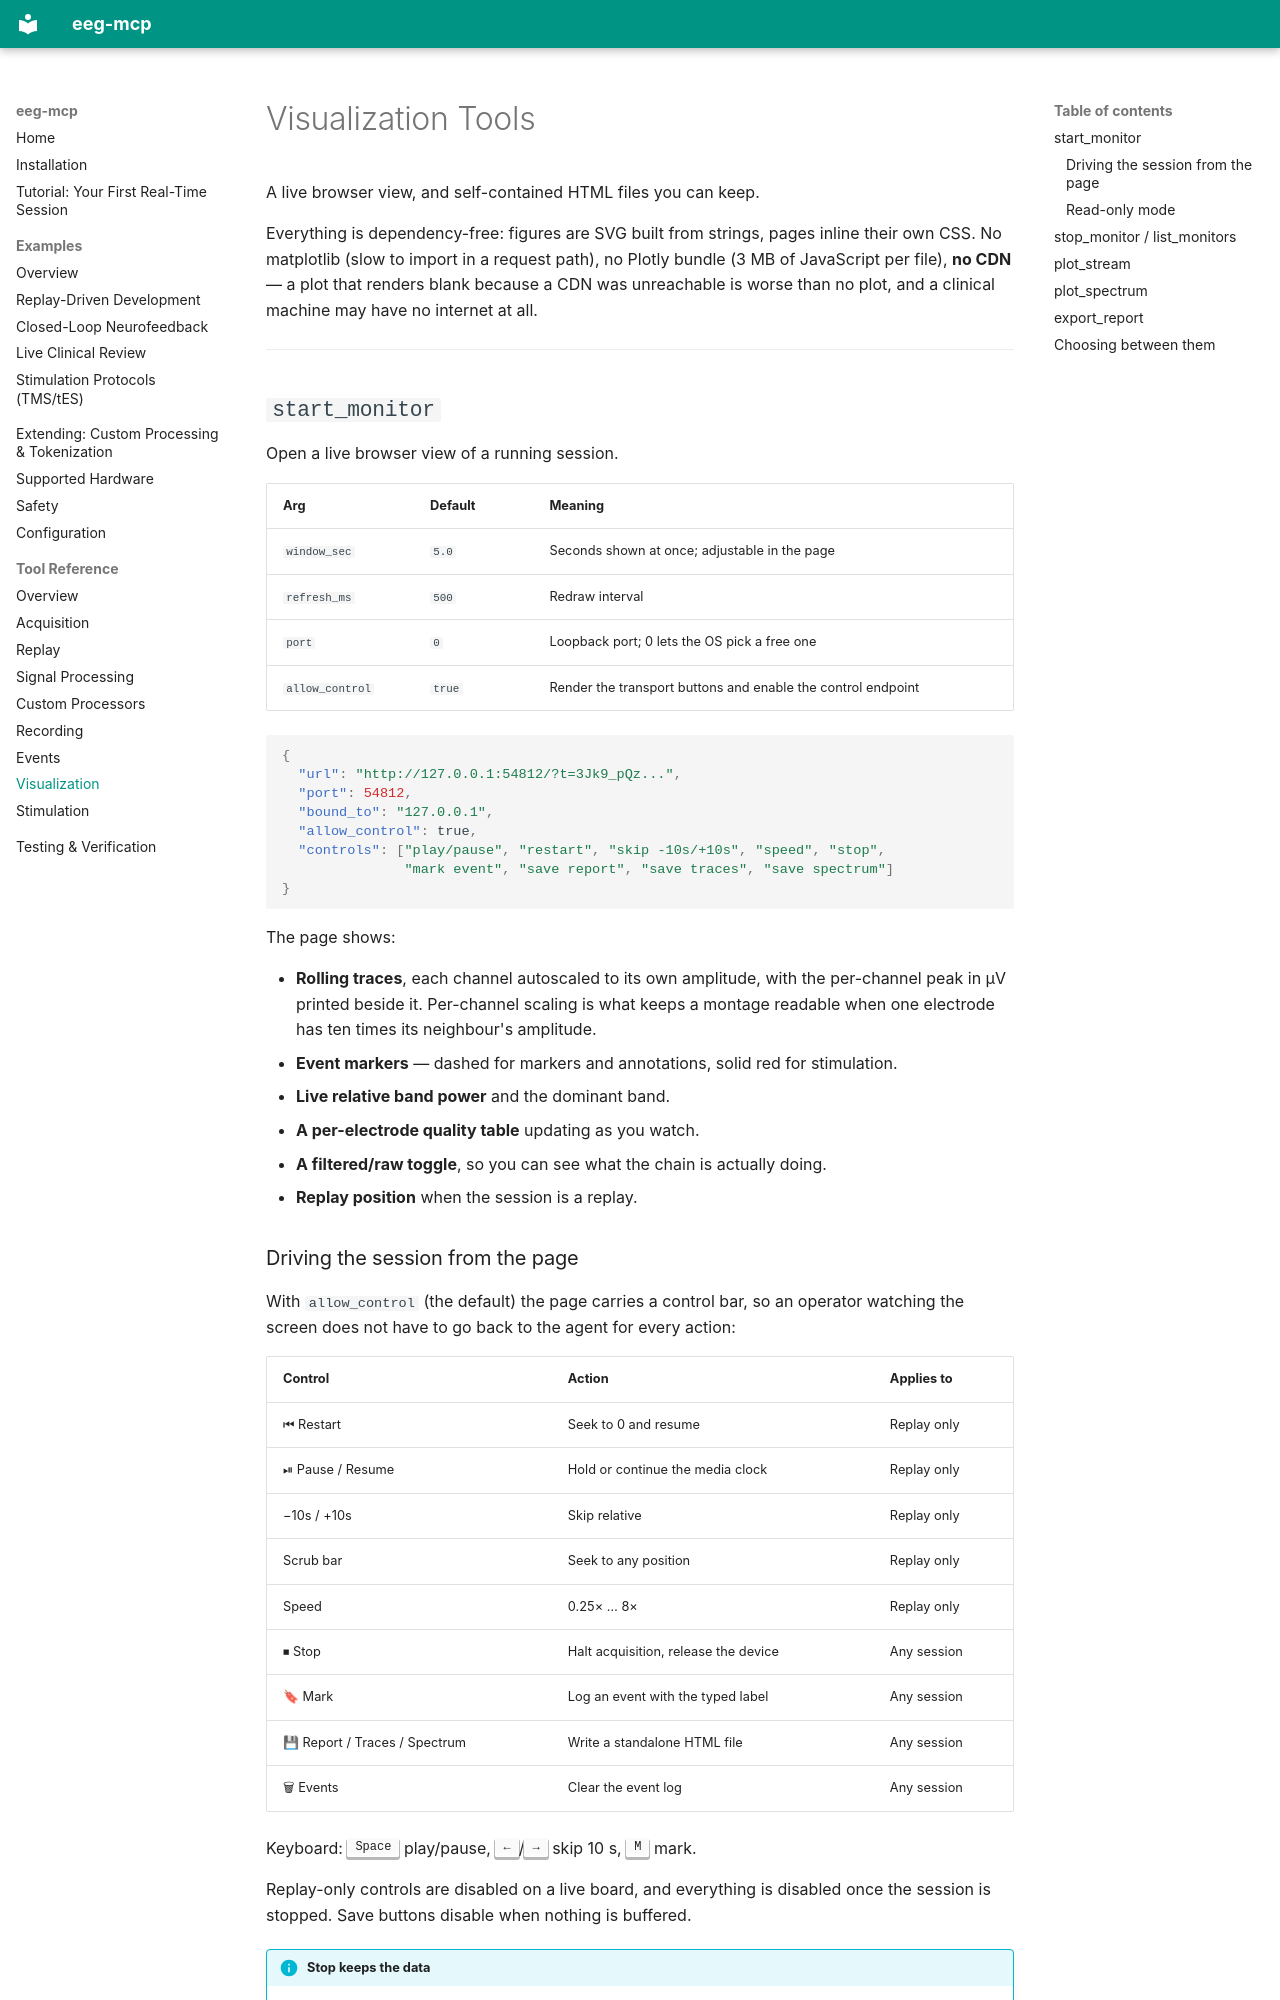

repository: AImplifier/eeg-mcp · page: tools/visualization/index.html · generator: mkdocs

# Visualization Tools

A live browser view, and self-contained HTML files you can keep.

Everything is dependency-free: figures are SVG built from strings, pages inline
their own CSS. No matplotlib (slow to import in a request path), no Plotly
bundle (3 MB of JavaScript per file), **no CDN** — a plot that renders blank
because a CDN was unreachable is worse than no plot, and a clinical machine may
have no internet at all.

---

## `start_monitor`

Open a live browser view of a running session.

| Arg | Default | Meaning |
|---|---|---|
| `window_sec` | `5.0` | Seconds shown at once; adjustable in the page |
| `refresh_ms` | `500` | Redraw interval |
| `port` | `0` | Loopback port; 0 lets the OS pick a free one |
| `allow_control` | `true` | Render the transport buttons and enable the control endpoint |

```json
{
  "url": "http://127.0.0.1:54812/?t=3Jk9_pQz...",
  "port": 54812,
  "bound_to": "127.0.0.1",
  "allow_control": true,
  "controls": ["play/pause", "restart", "skip -10s/+10s", "speed", "stop",
               "mark event", "save report", "save traces", "save spectrum"]
}
```

The page shows:

- **Rolling traces**, each channel autoscaled to its own amplitude, with the
  per-channel peak in µV printed beside it. Per-channel scaling is what keeps a
  montage readable when one electrode has ten times its neighbour's amplitude.
- **Event markers** — dashed for markers and annotations, solid red for stimulation.
- **Live relative band power** and the dominant band.
- **A per-electrode quality table** updating as you watch.
- **A filtered/raw toggle**, so you can see what the chain is actually doing.
- **Replay position** when the session is a replay.
